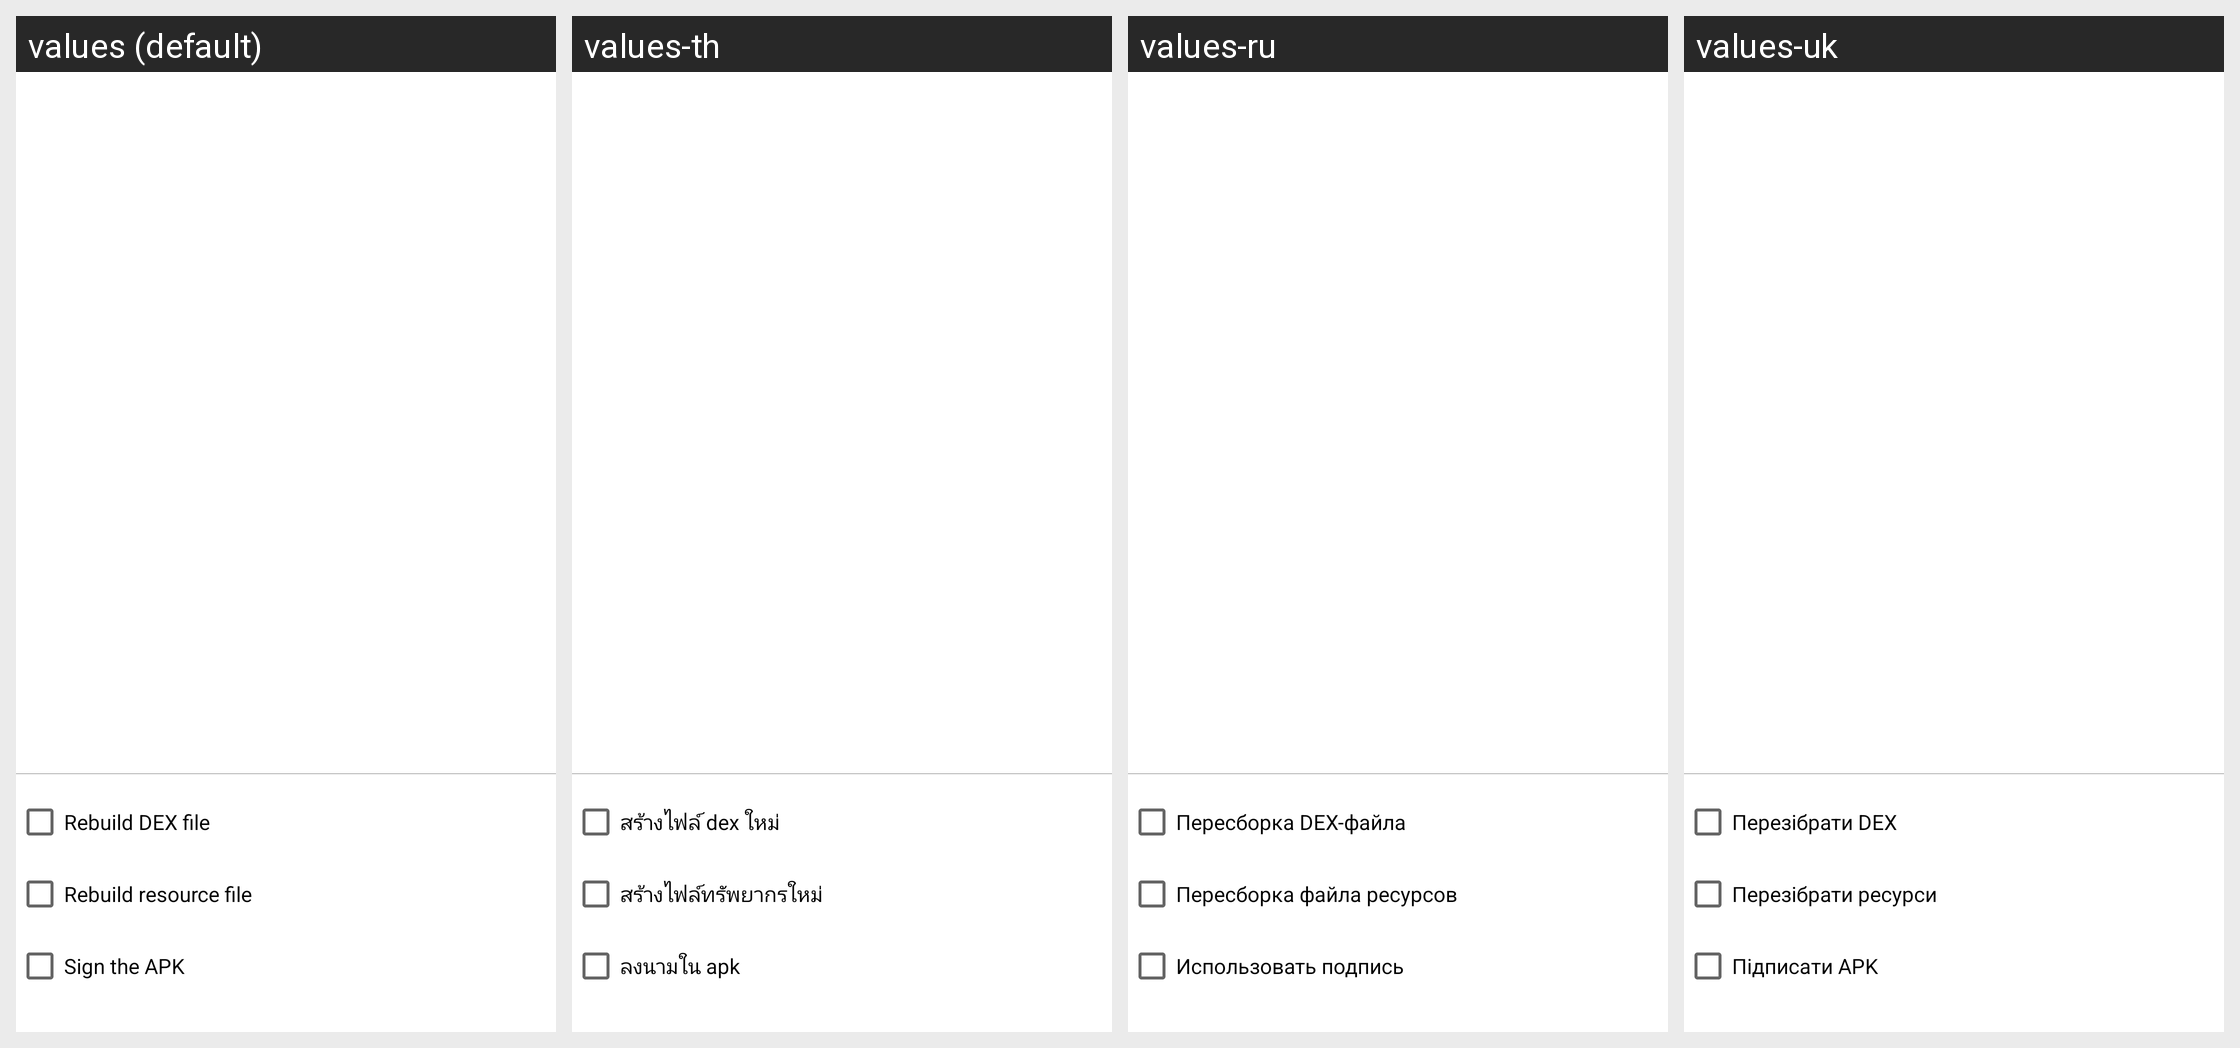

Here is an Android app screen in its default locale and in the app's own translations. Write out the translated-string differences for the strings that appear on this screen.
Android screen res/layout/dlg_rebuild_confirm.xml rendered under 4 locales, left to right: values (default), values-th, values-ru, values-uk. Device: Nexus 5 (rendered at 1080×1920; each locale shown at half size, 540×960, under a caption strip naming it); theme Theme.MaterialComponents.DayNight.NoActionBar.
Other locales in the repository, not shown: values-en, values-es, values-fa, values-id, values-in, values-ja, values-jv, values-su, values-tl, values-zh.
Strings drawn on this screen, with the default value and each locale's value (text and hints the layout hard-codes, and strings that could not be matched under every locale, appear in the picture but are not listed):

rebuild_dex_file
  values: Rebuild DEX file
  values-th: สร้างไฟล์ dex ใหม่
  values-ru: Пересборка DEX-файла
  values-uk: Перезібрати DEX

rebuild_res_file
  values: Rebuild resource file
  values-th: สร้างไฟล์ทรัพยากรใหม่
  values-ru: Пересборка файла ресурсов
  values-uk: Перезібрати ресурси

sign_the_apk
  values: Sign the APK
  values-th: ลงนามใน apk
  values-ru: Использовать подпись
  values-uk: Підписати APK
